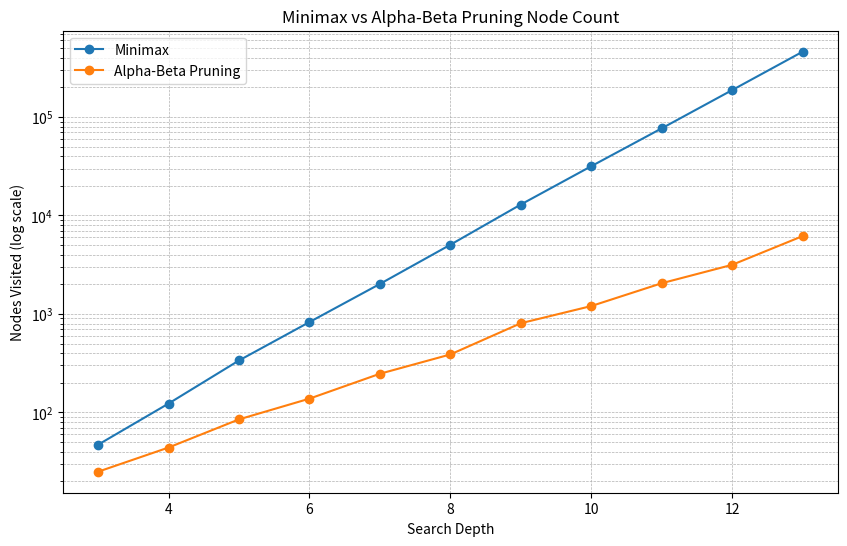

Here is the Python script that generated this plot:
import matplotlib.pyplot as plt
import numpy as np
# Depths
depths = list(range(3, 14))

# Node counts
minimax_nodes = [47, 123, 337, 827, 2017, 5043, 12919, 31643, 76701, 187645, 460349]
alphabeta_nodes = [25, 44, 85, 138, 247, 388, 805, 1203, 2051, 3155, 6177]

# Reduction factor
def linear_reduction_factor(minimax_nodes, alphabeta_node):

    return np.mean([j/i for i, j in zip(minimax_nodes, alphabeta_node)])

print(linear_reduction_factor(minimax_nodes, alphabeta_nodes) * 100)

# Plot
plt.figure(figsize=(10, 6))
plt.plot(depths, minimax_nodes, marker='o', label="Minimax")
plt.plot(depths, alphabeta_nodes, marker='o', label="Alpha-Beta Pruning")
plt.yscale("log")  # log scale to show difference better
plt.xlabel("Search Depth")
plt.ylabel("Nodes Visited (log scale)")
plt.title("Minimax vs Alpha-Beta Pruning Node Count")
plt.legend()
plt.grid(True, which="both", linestyle="--", linewidth=0.5)
plt.show()